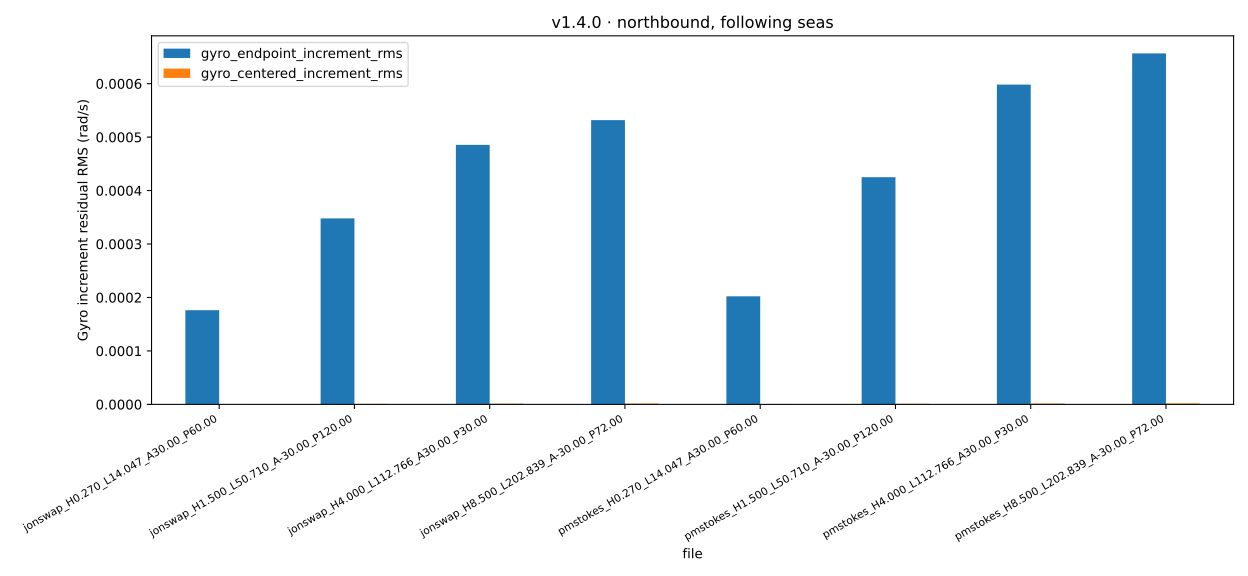

Data behind this chart, as committed beside it:
file, sha256, n, grid_max_error, min_interval, max_interval, gyro_endpoint_increment_rms, gyro_centered_increment_rms
wave_data_jonswap_H0.270_L14.047_A30.00_…, f6eb84f7cbafa4515cdee7cfeebf8794dbe51580…, 240000, 2.2737367544323206e-13, 0.005, 0.005, 0.0001761, 4.92458899569059e-07
wave_data_jonswap_H1.500_L50.710_A-30.00…, c31f7cfb33c51a551a2a50996f413cd00a04469f…, 240000, 2.2737367544323206e-13, 0.005, 0.005, 0.0003479, 8.990613047562339e-07
wave_data_jonswap_H4.000_L112.766_A30.00…, 474d03df85f77b97770038a0cef9cebccb5735c2…, 240000, 2.2737367544323206e-13, 0.005, 0.005, 0.0004854, 1.3204660818650724e-06
wave_data_jonswap_H8.500_L202.839_A-30.0…, 2b33c8120a1ca579206062b799e2f1a7a65fb212…, 240000, 2.2737367544323206e-13, 0.005, 0.005, 0.0005318, 1.5744399697927283e-06
wave_data_pmstokes_H0.270_L14.047_A30.00…, 9f4bf689b4d99603023050268f0b9806ceb67795…, 240000, 2.2737367544323206e-13, 0.005, 0.005, 0.0002021, 5.27054837410236e-07
wave_data_pmstokes_H1.500_L50.710_A-30.0…, 5c075f38e16288f1cfbf8ad980aea344f25002a4…, 240000, 2.2737367544323206e-13, 0.005, 0.005, 0.000425, 1.0451982045600762e-06
wave_data_pmstokes_H4.000_L112.766_A30.0…, 8bc54e9765679dcc0297a8d1023b8f8387d66de7…, 240000, 2.2737367544323206e-13, 0.005, 0.005, 0.0005983, 1.5750779019044367e-06
wave_data_pmstokes_H8.500_L202.839_A-30.…, ee7415dd49eaef7d029fa329dc2d435b00cb0125…, 240000, 2.2737367544323206e-13, 0.005, 0.005, 0.0006566, 1.861411578488229e-06
